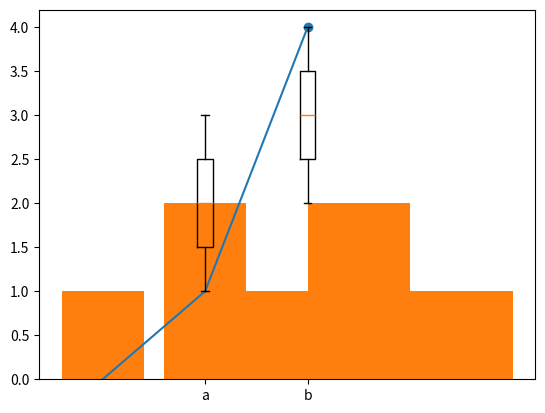

This figure's Python source:
# Verifica delle librerie per la lezione 4: numpy e matplotlib (e, facoltativa, sympy)
# Si esegue con il pulsante verde di Thonny (F5). Non apre finestre.
import sys

print("Python", sys.version.split()[0])
print("Percorso:", sys.executable)
print()

problemi = 0

# --- numpy: lo stesso calcolo che useremo per disegnare le funzioni ---
try:
    import numpy as np

    x = np.linspace(-1, 5, 200)
    y = x ** 2 - 4 * x + 3
    print(f"OK: numpy {np.__version__} (200 valori calcolati)")
except ImportError:
    print("MANCA: numpy. Installare con:  py -m pip install numpy")
    problemi += 1

# --- matplotlib: prova a disegnare i tipi di grafico degli esempi, senza aprire finestre ---
try:
    import matplotlib

    matplotlib.use("Agg")                  # solo per questa prova: disegna in memoria
    import matplotlib.pyplot as plt

    plt.plot([0, 1, 2], [0, 1, 4])         # plot (esempi 01, 02, 07, 08)
    plt.scatter([0, 1, 2], [0, 1, 4])      # scatter (esempio 03)
    plt.bar(["a", "b"], [1, 2])            # barre (esempi 03, 04, 06)
    plt.hist([1, 2, 2, 3], bins=range(0, 5))                     # istogramma (esempio 05)
    plt.boxplot([[1, 2, 3], [2, 3, 4]], tick_labels=["a", "b"])  # box plot (esempio 05)
    figura, assi = plt.subplots(1, 2)      # più grafici in una finestra (esempio 04)
    plt.close("all")
    print(f"OK: matplotlib {matplotlib.__version__} (tutti i tipi di grafico degli esempi funzionano)")
except ImportError:
    print("MANCA: matplotlib. Installare con:  py -m pip install matplotlib")
    problemi += 1
except TypeError as errore:
    print(f"matplotlib è installato ma troppo vecchio per gli esempi ({errore}).")
    print("Aggiornare con:  py -m pip install --upgrade matplotlib")
    problemi += 1

# --- sympy: facoltativa, serve solo per gli esempi nella cartella avanzato ---
try:
    import sympy

    print(f"OK: sympy {sympy.__version__} (facoltativa)")
except ImportError:
    print("sympy non installata (facoltativa, solo per avanzato):  py -m pip install sympy")

print()
if problemi == 0:
    print("Tutto pronto per la lezione 4.")
else:
    print(f"Da sistemare: {problemi}. Dopo l'installazione eseguite di nuovo questo programma.")
